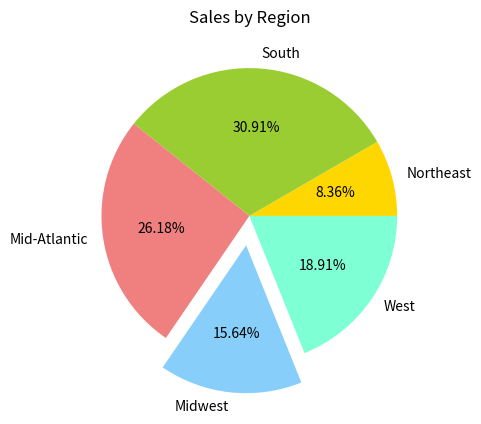

The matplotlib source for this figure:
"""
[redacted]
[redacted]
Description: (Give a brief description for Exercise name--See
below)
I pledge that I have completed the programming assignment
independently.
I have not copied the code from a student or any source.
I have not given my code to any student. 
"""

import matplotlib.pyplot as plt

'''
yAxis = [5,10,15,20,25]
xAxis = [1,2,3,4,5]

plt.bar(xAxis, yAxis)
plt.show()

yAxis = [5,10,15,20,25]
xAxis = [1,2,3,4,5]
plt.bar(xAxis, yAxis, width=.5)
plt.show()
'''

'''
data = [230, 850, 720, 430, 520]
labels = ["Northeast", "South", "Mid-Atlantic", "Midwest", "West"]
plt.xticks(range(len(data)), labels)
plt.xlabel("Regions")
plt.ylabel("Amounts")
plt.title("Sales")
plt.barh(range(len(data)), data,color="maroon")
plt.show()
'''

'''
data = {"Northeast":230, "South":850, "Mid-Atlantic":720, "Midwest":430, "West":520}
days = list(data.keys())
values = list(data.values())
plt.xlabel("Regions")
plt.ylabel("Amounts")
plt.title("Sales")
plt.barh(range(len(data)), data,color="maroon")
plt.show()
'''
'''
data = [230, 850, 720, 430, 520]
data2 = [350, 450, 250, 520, 430]
labels = ["Northeast", "South", "Mid-Atlantic", "Midwest", "West"]
plt.xticks(range(len(data)), labels)
plt.xlabel("Regions")
plt.ylabel("Amounts")
plt.title("Sales")
plt.bar(range(len(data)), data,color="r")
plt.bar(range(len(data)), data2,color="b", bottom=data)
plt.show()
'''

'''
data1 = [23, 85, 72, 43, 52]
data2 = [42, 35, 21, 16, 9]
width = 0.4
t = list(range(len(data1)))
t1 = [x - (width/2) for x in t]
t2 = [x + (width/2) for x in t]
labels = ["Northeast", "South", "Mid-Atlantic", "Midwest", "West"]
plt.xticks(range(len(data1)), labels)
plt.xlabel("Regions")
plt.bar(t1, data1, color="#ff8000", width=width, label = "Quarter 1")
plt.bar(t2, data2, color="r", width=width, label = "Quarter 2")
plt.title("Numbers")
plt.legend(loc="best")
plt.show()
'''
'''
data1 = [5200, 5100, 4550, 5870, 4560]
data2 = [1200, 2100, 3550, 1870, 1560]
width = 0.4
t = list(range(len(data1)))
t1 = [x + (width/2) for x in t]
t2 = [x - (width/2) for x in t]
labels = ["Northeast", "South", "Mid-Atlantic", "Midwest", "West"]
plt.xticks(range(len(data1)), labels)
plt.xlabel("Regions")
plt.bar(t1, data1, color="b", width=width, label = "Quarter 1")
plt.bar(t2, data2, color="r", width=width, label = "Quarter 2")
plt.title("Numbers")
plt.legend(loc="best")
plt.show()
'''
'''
regions = ["Northeast", "South", "Mid-Atlantic", "Midwest", "West"]
sales = [230, 850, 720, 430, 520]
plt.pie(sales, labels=regions, autopct="%1.2f%%")
plt.title("Sales by Region")
plt.show()
'''
regions = ["Northeast", "South", "Mid-Atlantic", "Midwest", "West"]
sales = [230, 850, 720, 430, 520]
colors = ["gold", 'yellowgreen', "lightcoral", "lightskyblue", "aquamarine"]
plt.title('Sales by Region')
plt.pie(sales, explode=[0,0,0,.2,0], colors = colors, labels=regions, autopct="%1.2f%%")
plt.show()



